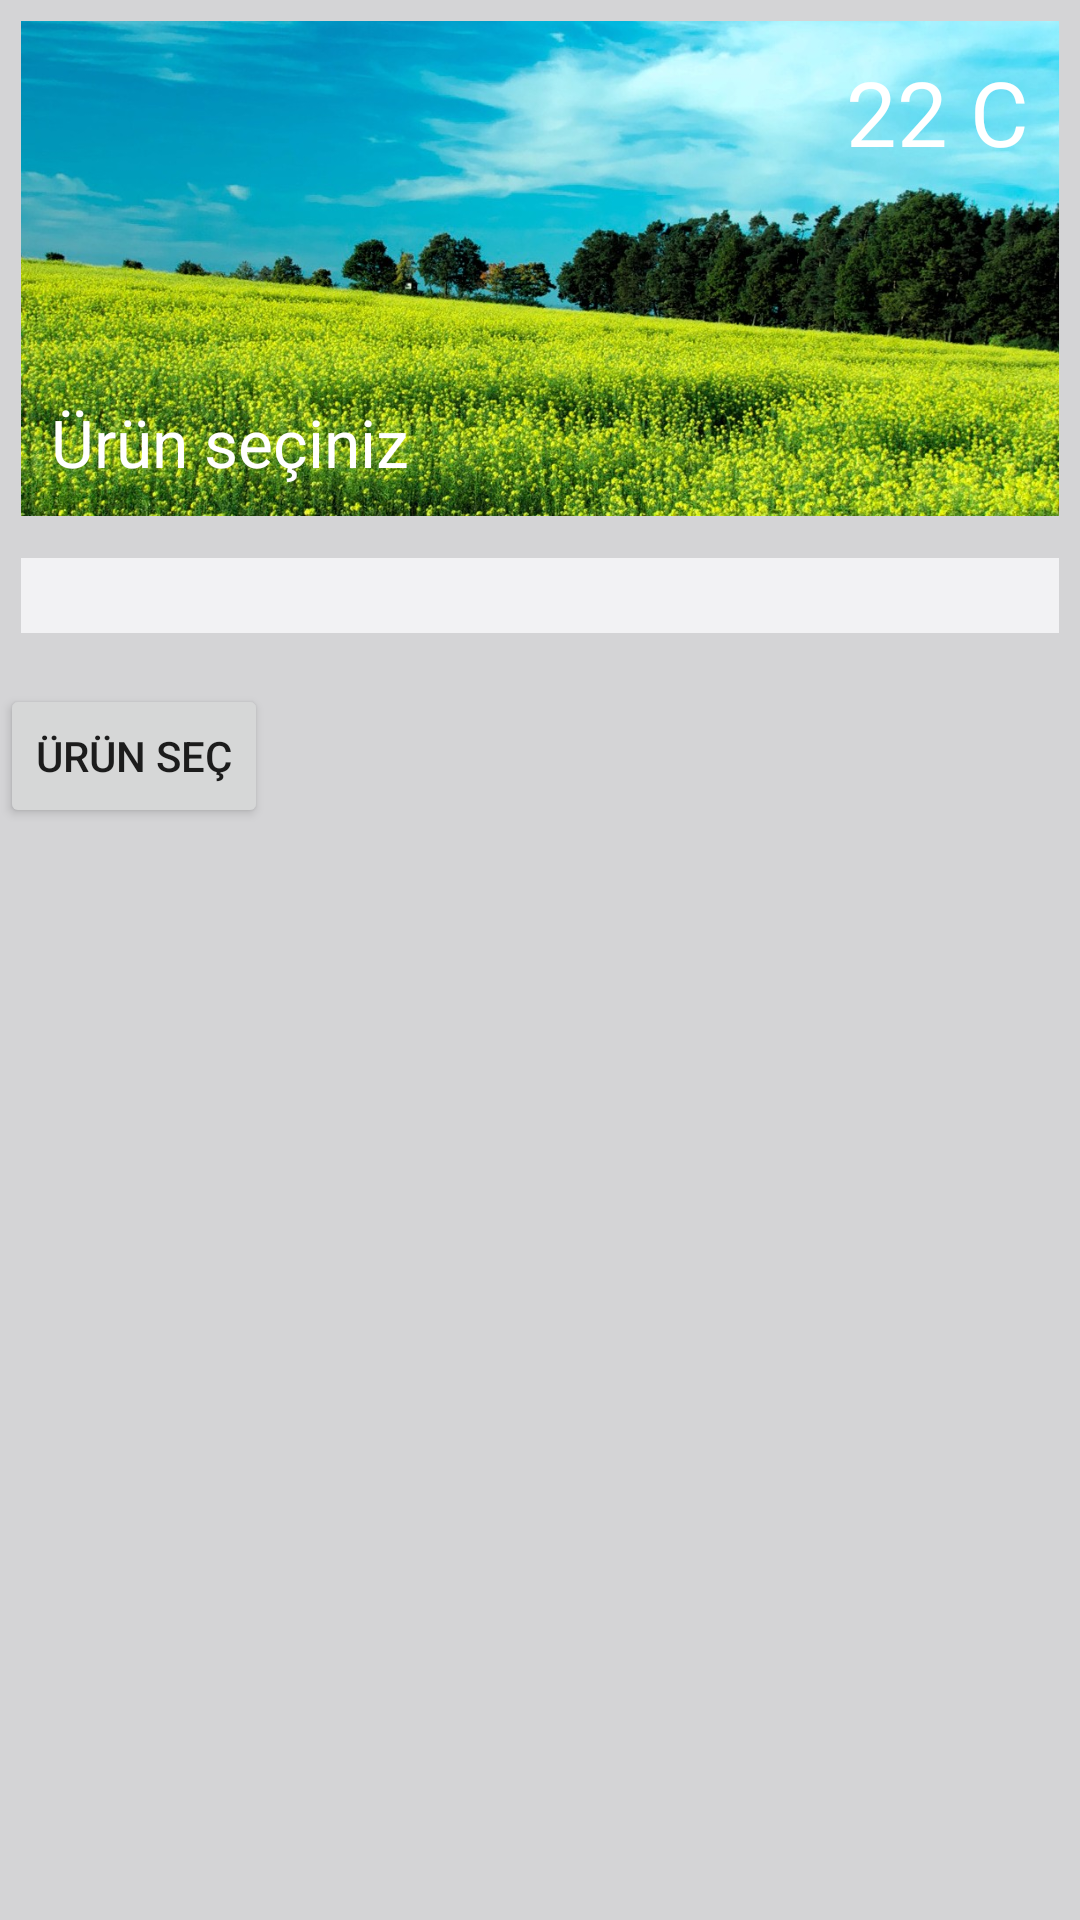

Produce the Android XML layout that renders to this screen, including the resource entries it uses.
<!-- AndroidManifest.xml: application theme AppTheme -->
<!-- res/layout/activity_detailed.xml -->
<?xml version="1.0" encoding="utf-8"?>

<ScrollView xmlns:android="http://schemas.android.com/apk/res/android"
    android:layout_width="match_parent"
    android:layout_height="match_parent"
    android:fillViewport="true">
<LinearLayout
    xmlns:app="http://schemas.android.com/apk/res-auto"
    xmlns:tools="http://schemas.android.com/tools"
    android:layout_width="match_parent"
    android:layout_height="match_parent"
    android:orientation="vertical"
    android:layout_margin="0dp"
    android:background="#d4d4d6"
    tools:context=".DetailedActivity">

    <RelativeLayout
        android:layout_width="match_parent"
        android:layout_height="165dp"
        android:layout_margin="7dp"
        android:id="@+id/main_relative_layout"
        android:layout_marginBottom="55dp"
        android:background="@drawable/example_field">

        <TextView
            android:layout_width="wrap_content"
            android:layout_height="wrap_content"
            android:layout_margin="10dp"
            android:textSize="30dp"
            android:id="@+id/field_name"
            android:textColor="#fff"
           />
        <TextView
            android:layout_width="wrap_content"
            android:layout_height="wrap_content"
            android:layout_alignParentRight="true"
            android:layout_margin="10dp"
            android:textColor="#fff"
            android:text="22 C"
            android:textSize="30dp"/>
        <TextView
            android:layout_width="wrap_content"
            android:layout_height="wrap_content"
            android:id="@+id/desired_product"
            android:text="Ürün seçiniz"
            android:clickable="true"
            android:textSize="22dp"
            android:textColor="#fff"
            android:layout_margin="10dp"
            android:layout_alignParentBottom="true"/>
        <TextView
            android:layout_width="wrap_content"
            android:layout_height="wrap_content"
            android:id="@+id/region"
            android:textColor="#fff"
            android:textSize="25dp"
            android:layout_alignParentRight="true"
            android:layout_alignParentBottom="true"
            android:layout_margin="10dp"/>

    </RelativeLayout>

    <LinearLayout
        android:layout_width="match_parent"
        android:layout_height="wrap_content"
        android:layout_margin="0dp"/>

    <LinearLayout
        android:layout_width="match_parent"
        android:layout_height="wrap_content"
        android:padding="3dp"
        android:orientation="vertical"
        android:background="#f2f2f4"
        android:layout_margin="7dp">

        <TextView
            android:layout_width="wrap_content"
            android:layout_height="wrap_content"
            android:id="@+id/product_info"
            android:text=""/>

    </LinearLayout>

    <LinearLayout
        android:layout_width="match_parent"
        android:layout_height="wrap_content">

        <Button
            android:layout_width="wrap_content"
            android:layout_height="wrap_content"
            android:id="@+id/refresh_product"
            android:text="Ürün Seç"
            android:layout_marginTop="10dp"
            ></Button>

    </LinearLayout>
</LinearLayout>
</ScrollView>
<!-- resources referenced by this layout -->
<resources>
  <!-- drawable example_field: jpg bitmap (drawable, 261516 bytes) -->
  <style name="AppTheme" parent="Theme.AppCompat.Light.DarkActionBar">
          
          <item name="colorPrimary">@color/colorPrimary</item>
          <item name="colorPrimaryDark">@color/colorPrimaryDark</item>
          <item name="colorAccent">@color/colorAccent</item>
          <item name="actionBarSize">45dp</item>
      </style>
  <!-- not gathered from this repository: default colours our renderer supplied (Android Studio template values) -->
  <color name="colorPrimary">#FF6200EE</color>
  <color name="colorPrimaryDark">#FF3700B3</color>
  <color name="colorAccent">#FF03DAC5</color>
</resources>
